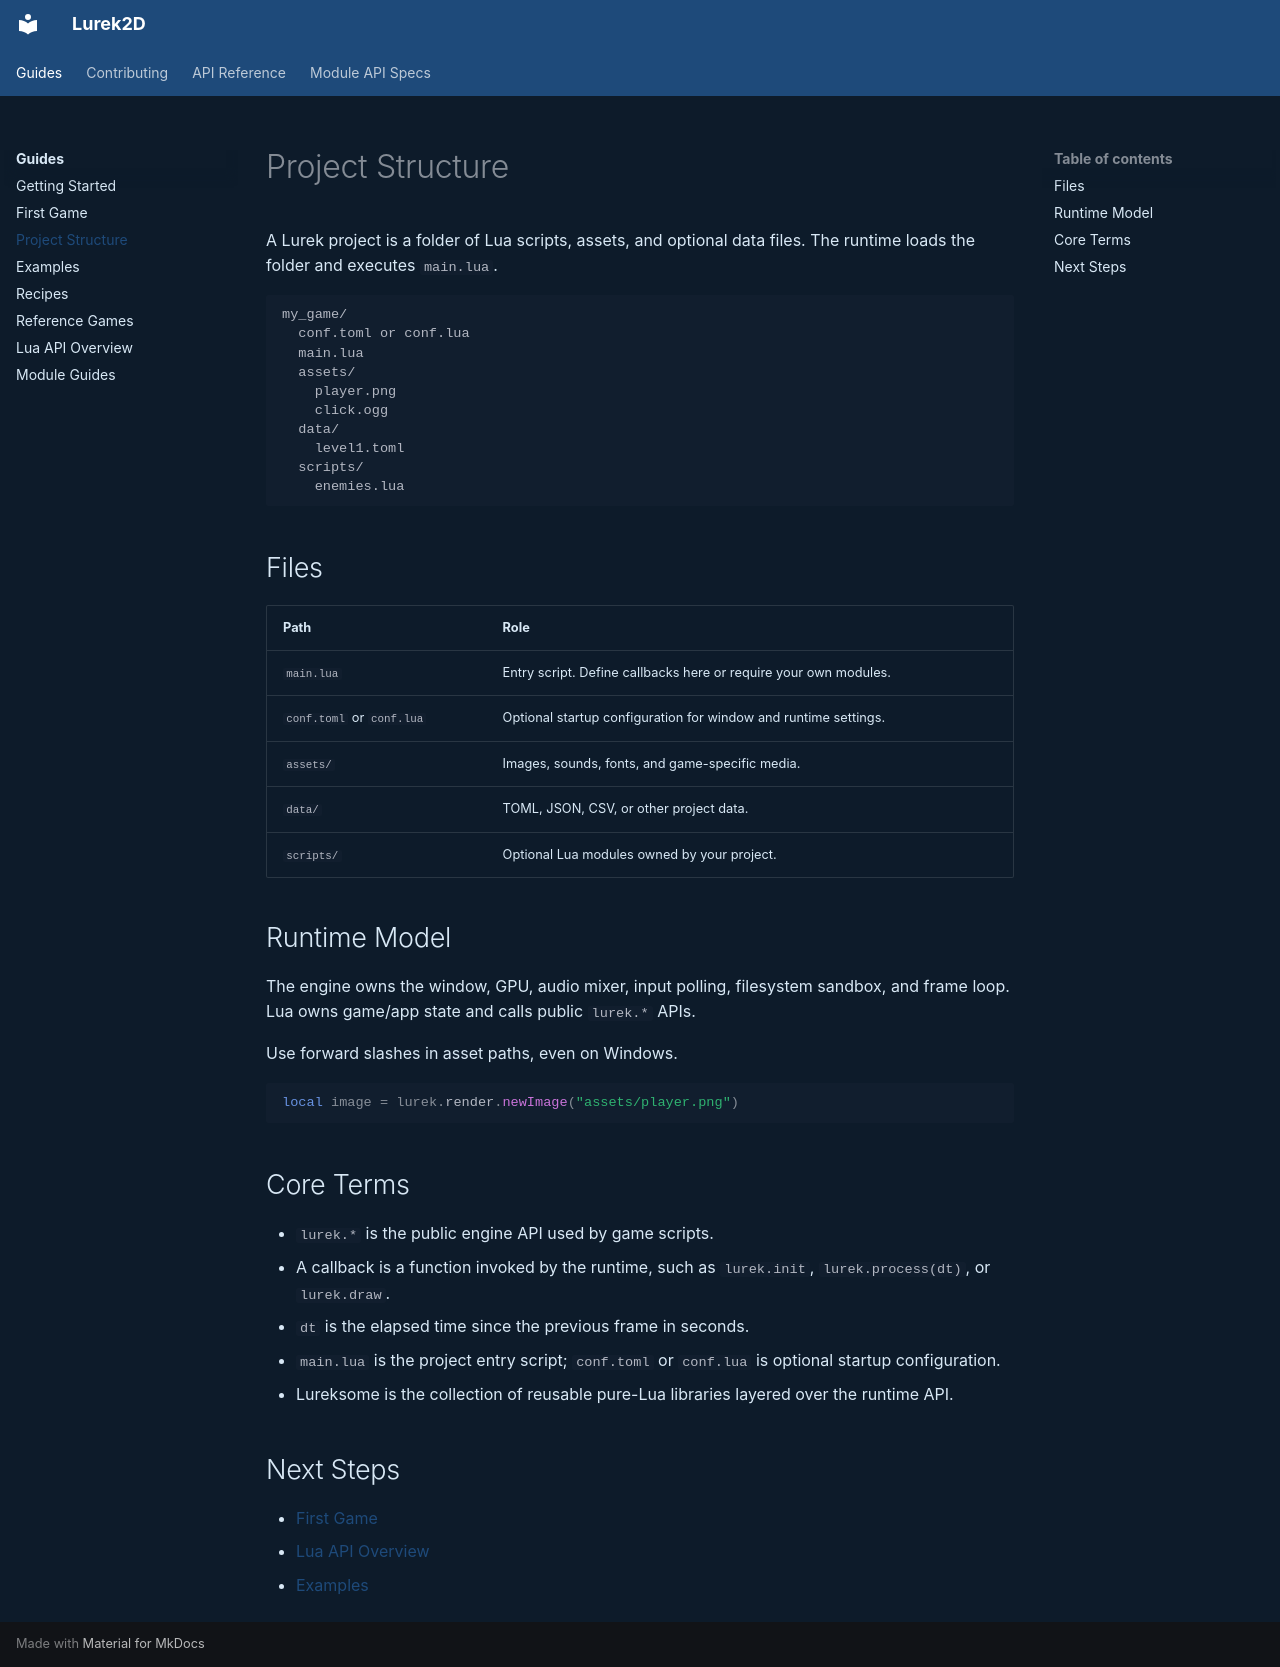

repository: Lurek2D/lurek_2d · page: guides/project-structure.html · generator: mkdocs

# Project Structure

A Lurek project is a folder of Lua scripts, assets, and optional data files. The runtime loads the folder and executes `main.lua`.

```text
my_game/
  conf.toml or conf.lua
  main.lua
  assets/
    player.png
    click.ogg
  data/
    level1.toml
  scripts/
    enemies.lua
```

## Files

| Path | Role |
|---|---|
| `main.lua` | Entry script. Define callbacks here or require your own modules. |
| `conf.toml` or `conf.lua` | Optional startup configuration for window and runtime settings. |
| `assets/` | Images, sounds, fonts, and game-specific media. |
| `data/` | TOML, JSON, CSV, or other project data. |
| `scripts/` | Optional Lua modules owned by your project. |

## Runtime Model

The engine owns the window, GPU, audio mixer, input polling, filesystem sandbox, and frame loop. Lua owns game/app state and calls public `lurek.*` APIs.

Use forward slashes in asset paths, even on Windows.

```lua
local image = lurek.render.newImage("assets/player.png")
```

## Core Terms

- `lurek.*` is the public engine API used by game scripts.
- A callback is a function invoked by the runtime, such as `lurek.init`, `lurek.process(dt)`, or `lurek.draw`.
- `dt` is the elapsed time since the previous frame in seconds.
- `main.lua` is the project entry script; `conf.toml` or `conf.lua` is optional startup configuration.
- Lureksome is the collection of reusable pure-Lua libraries layered over the runtime API.

## Next Steps

- [First Game](first-game.md)
- [Lua API Overview](lua-api.md)
- [Examples](examples.md)
